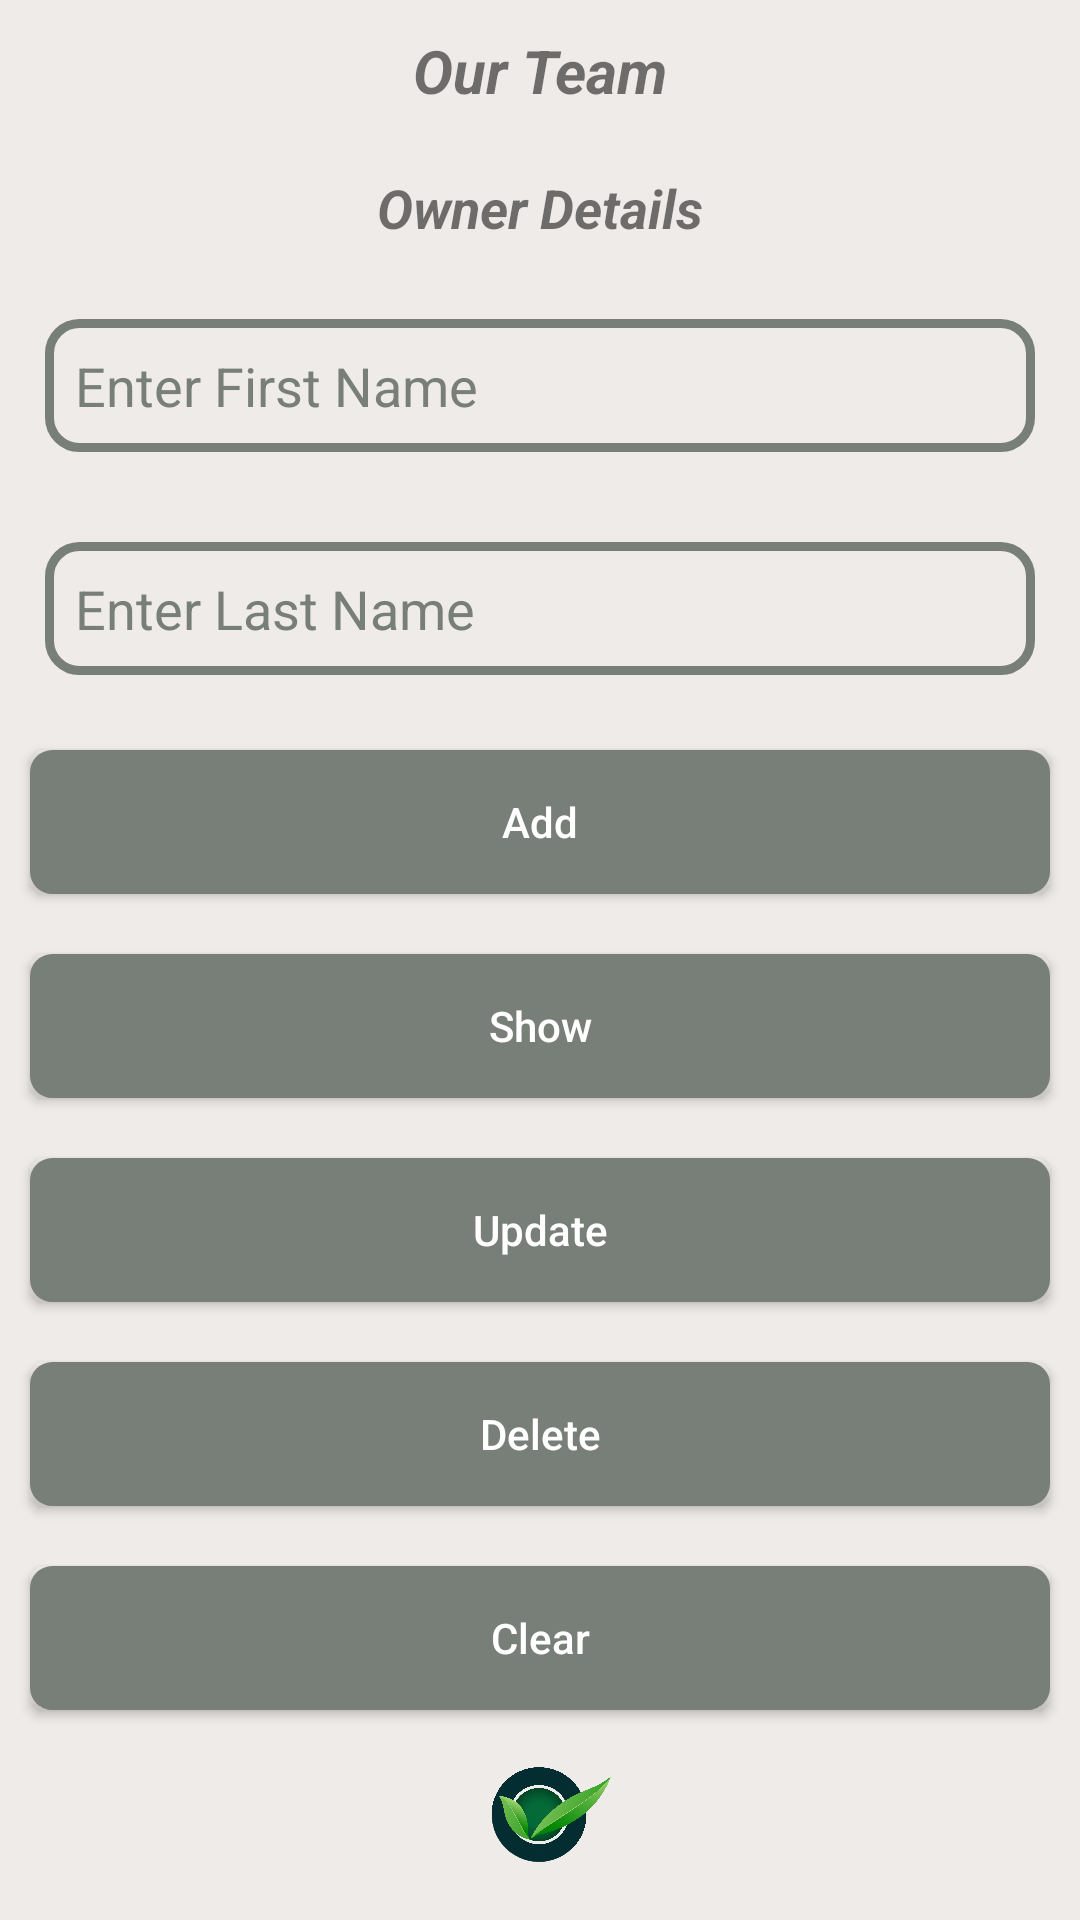

This screen was rendered from an Android layout file. Write that file and the resources it references.
<!-- AndroidManifest.xml: application theme Theme.KishanBook -->
<!-- res/layout/fragment_team.xml -->
<?xml version="1.0" encoding="utf-8"?>
<FrameLayout xmlns:android="http://schemas.android.com/apk/res/android"
    xmlns:app="http://schemas.android.com/apk/res-auto"
    xmlns:tools="http://schemas.android.com/tools"
    android:layout_width="match_parent"
    android:layout_height="fill_parent"
    android:background="@color/bg_color"
    tools:context=".Fragment.TeamFragment">

    <ScrollView
        android:layout_width="match_parent"
        android:layout_height="wrap_content">

        <LinearLayout
            android:id="@+id/linearLay"
            android:layout_width="match_parent"
            android:layout_height="match_parent"
            android:orientation="vertical">

            <TextView
                android:id="@+id/txtShow"
                android:layout_width="match_parent"
                android:layout_height="wrap_content"
                android:layout_margin="5dp"
                android:gravity="center_horizontal"
                android:padding="5dp"
                android:text="@string/our_team"
                android:textSize="20sp"
                android:textStyle="bold|italic" />

            <TextView
                android:id="@+id/txtShow1"
                android:layout_width="match_parent"
                android:layout_height="wrap_content"
                android:layout_margin="5dp"
                android:gravity="center_horizontal"
                android:padding="5dp"
                android:text="@string/owner_details"
                android:textSize="18sp"
                android:textStyle="bold|italic" />

            <EditText
                android:id="@+id/edtOFname"
                android:layout_width="match_parent"
                android:layout_height="wrap_content"
                android:layout_margin="15dp"
                android:background="@drawable/edt_bg_design"
                android:drawablePadding="5dp"
                android:hint="@string/enter_first_name"
                android:inputType="text"
                android:maxLength="20"
                android:padding="10dp"
                android:textColor="@color/dark"
                android:textColorHint="@color/dark_gray"
                android:textSize="18sp" />

            <EditText
                android:id="@+id/edtOLname"
                android:layout_width="match_parent"
                android:layout_height="wrap_content"
                android:layout_margin="15dp"
                android:background="@drawable/edt_bg_design"
                android:drawablePadding="5dp"
                android:hint="@string/enter_last_name"
                android:inputType="text"
                android:maxLength="20"
                android:padding="10dp"
                android:textColor="@color/dark"
                android:textColorHint="@color/dark_gray"
                android:textSize="18sp" />

            <Button
                android:id="@+id/btnInsert"
                android:layout_width="match_parent"
                android:layout_height="wrap_content"
                android:layout_margin="10dp"
                android:layout_weight="1"
                android:background="@drawable/btnbackground"
                android:padding="5dp"
                android:text="@string/team_add"
                android:textAllCaps="false"
                android:textColor="@color/white"
                android:textSize="14sp"
                app:backgroundTint="@color/dark_gray" />

            <Button
                android:id="@+id/btnShow"
                android:layout_width="match_parent"
                android:layout_height="wrap_content"
                android:layout_margin="10dp"
                android:layout_weight="1"
                android:background="@drawable/btnbackground"
                android:padding="5dp"
                android:text="@string/team_show"
                android:textAllCaps="false"
                android:textColor="@color/white"
                android:textSize="14sp"
                app:backgroundTint="@color/dark_gray" />

            <Button
                android:id="@+id/btnUpdate"
                android:layout_width="match_parent"
                android:layout_height="wrap_content"
                android:layout_margin="10dp"
                android:layout_weight="1"
                android:background="@drawable/btnbackground"
                android:padding="5dp"
                android:text="@string/team_update"
                android:textAllCaps="false"
                android:textColor="@color/white"
                android:textSize="14sp"
                app:backgroundTint="@color/dark_gray" />

            <Button
                android:id="@+id/btnDelete"
                android:layout_width="match_parent"
                android:layout_height="wrap_content"
                android:layout_margin="10dp"
                android:layout_weight="1"
                android:background="@drawable/btnbackground"
                android:padding="5dp"
                android:text="@string/team_delete"
                android:textAllCaps="false"
                android:textColor="@color/white"
                android:textSize="14sp"
                app:backgroundTint="@color/dark_gray" />

            <Button
                android:id="@+id/btnClear"
                android:layout_width="match_parent"
                android:layout_height="wrap_content"
                android:layout_margin="10dp"
                android:layout_weight="1"
                android:background="@drawable/btnbackground"
                android:padding="5dp"
                android:text="@string/team_clear"
                android:textAllCaps="false"
                android:textColor="@color/white"
                android:textSize="14sp"
                app:backgroundTint="@color/dark_gray" />

            
            <ImageView
                android:layout_width="50dp"
                android:layout_height="50dp"
                android:layout_gravity="center_horizontal"
                android:src="@drawable/splash_logo" />

        </LinearLayout>

    </ScrollView>

</FrameLayout>
<!-- resources referenced by this layout -->
<resources>
  <color name="bg_color">#efebe9</color>
  <color name="dark">#616161</color>
  <color name="dark_gray">#787E78</color>
  <color name="white">#FFFFFFFF</color>
  <!-- drawable btnbackground (drawable) -->
  <?xml version="1.0" encoding="utf-8"?>
  <ripple xmlns:andorid="http://schemas.android.com/apk/res/android"
      xmlns:tools2="http://schemas.android.com/tools"
      andorid:color="@color/white"
      tools2:targetApi="lollipop">
  
      <item>
          <shape andorid:shape="rectangle">
              <solid andorid:color="#ffffff"></solid>
              <stroke andorid:color="@color/dark_gray" andorid:width="5dp"></stroke>
              <corners andorid:radius="5dp"></corners>
          </shape>
      </item>
  </ripple>
  <!-- drawable edt_bg_design (drawable) -->
  <?xml version="1.0" encoding="utf-8"?>
  <shape xmlns:android="http://schemas.android.com/apk/res/android">
      <stroke android:color="@color/dark_gray" android:width="3dp"></stroke>
      <corners android:radius="10dp"></corners>
  </shape>
  <!-- drawable splash_logo: png bitmap (drawable, 592157 bytes) -->
  <string name="enter_first_name">Enter First Name</string>
  <string name="enter_last_name">Enter Last Name</string>
  <string name="our_team">Our Team</string>
  <string name="owner_details">Owner Details</string>
  <string name="team_add">Add</string>
  <string name="team_clear">Clear</string>
  <string name="team_delete">Delete</string>
  <string name="team_show">Show</string>
  <string name="team_update">Update</string>
  <style name="Theme.KishanBook" parent="Theme.MaterialComponents.DayNight.NoActionBar">
          
          <item name="colorPrimary">@color/purple_500</item>
          <item name="colorPrimaryVariant">@color/purple_700</item>
          <item name="colorOnPrimary">@color/white</item>
          
          <item name="colorSecondary">@color/teal_200</item>
          <item name="colorSecondaryVariant">@color/teal_700</item>
          <item name="colorOnSecondary">@color/black</item>
          
          <item name="android:statusBarColor" tools:targetApi="l">?attr/colorPrimaryVariant</item>
          
      </style>
  <color name="purple_500">#424242</color>
  <color name="purple_700">#FF3700B3</color>
  <color name="teal_200">#FF03DAC5</color>
  <color name="teal_700">#FF018786</color>
  <color name="black">#FF000000</color>
</resources>
